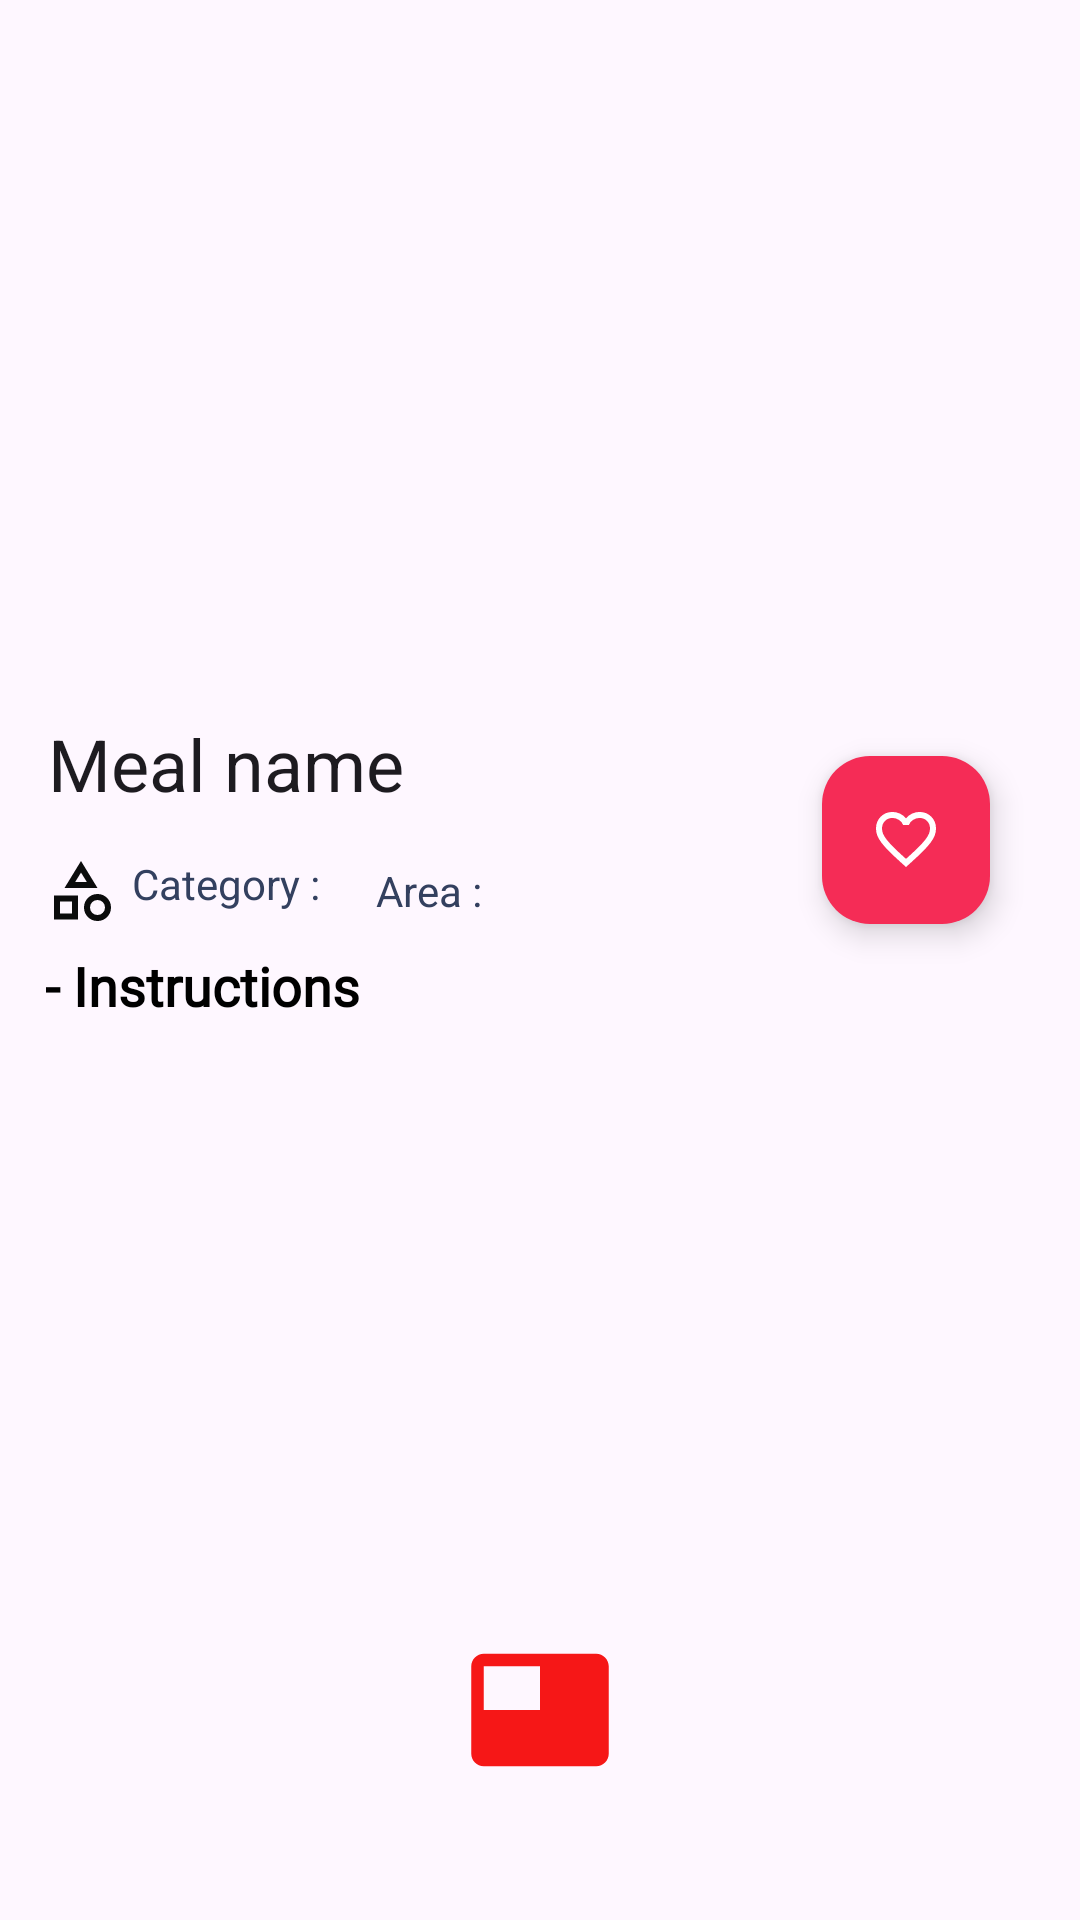

Produce the Android XML layout that renders to this screen, including the resource entries it uses.
<!-- AndroidManifest.xml: application theme Theme.DeliciousChickenFoodApp -->
<!-- res/layout/activity_meal.xml -->
<?xml version="1.0" encoding="utf-8"?>
<androidx.coordinatorlayout.widget.CoordinatorLayout xmlns:android="http://schemas.android.com/apk/res/android"
    xmlns:app="http://schemas.android.com/apk/res-auto"
    xmlns:tools="http://schemas.android.com/tools"
    android:id="@+id/details_root"
    android:layout_width="match_parent"
    android:layout_height="match_parent"
    tools:context=".activities.MealActivity">



    <com.google.android.material.appbar.AppBarLayout
        android:id="@+id/appBar"
        android:layout_width="match_parent"
        android:layout_height="280dp"
        android:fitsSystemWindows="true">

        <com.google.android.material.appbar.CollapsingToolbarLayout
            android:id="@+id/collapsing_toolbar"
            android:layout_width="match_parent"
            android:layout_height="match_parent"
            android:fitsSystemWindows="true"
            app:contentScrim="@color/accent"
            android:paddingBottom="20dp"
            app:layout_scrollFlags="scroll|snap|exitUntilCollapsed"
            app:title="Meal name">

            <ImageView
                android:id="@+id/img_meal_detail"
                android:layout_width="match_parent"
                android:layout_height="270dp"
                android:scaleType="centerCrop"
                app:layout_collapseMode="parallax" />

            <androidx.appcompat.widget.Toolbar
                android:id="@+id/toolbar"
                android:layout_width="match_parent"
                android:layout_height="?actionBarSize"
                app:layout_collapseMode="pin"
                app:titleTextColor="@color/white" />
        </com.google.android.material.appbar.CollapsingToolbarLayout>

    </com.google.android.material.appbar.AppBarLayout>

    <androidx.core.widget.NestedScrollView
        android:layout_width="match_parent"
        android:layout_height="match_parent"
        app:layout_behavior="com.google.android.material.appbar.AppBarLayout$ScrollingViewBehavior">

        <androidx.constraintlayout.widget.ConstraintLayout
            android:layout_width="match_parent"
            android:layout_height="match_parent"
            android:layout_marginTop="5dp"
            android:layout_marginBottom="45dp">

            <LinearLayout
                android:id="@+id/meal_info"
                android:layout_width="match_parent"
                android:layout_height="wrap_content"
                android:orientation="horizontal"
                app:layout_constraintStart_toStartOf="parent"
                app:layout_constraintTop_toTopOf="parent">

                <TextView
                    android:id="@+id/tvCategory"
                    android:layout_width="wrap_content"
                    android:layout_height="wrap_content"
                    android:layout_gravity="center"
                    android:layout_marginStart="15dp"
                    android:drawableLeft="@drawable/ic_categories"
                    android:drawablePadding="5dp"
                    android:text="Category : "
                    android:textColor="@color/g_black"
                    android:textSize="14sp"
                     />

                <TextView
                    android:id="@+id/tvArea"
                    android:layout_width="wrap_content"
                    android:layout_height="wrap_content"
                    android:layout_gravity="center"
                    android:layout_marginStart="15dp"
                    android:drawableLeft="@drawable/ic_location"
                    android:drawablePadding="5dp"
                    android:text="Area : "
                    android:textColor="@color/g_black"
                    android:textSize="14sp" />

            </LinearLayout>

            <TextView
                android:id="@+id/tvInstructions"
                android:layout_width="match_parent"
                android:layout_height="match_parent"
                android:layout_marginStart="15dp"
                android:layout_marginTop="10dp"
                android:fontFamily="@font/myfont"
                android:text="- Instructions"
                android:includeFontPadding="false"
                android:textColor="@color/black"
                android:textSize="18sp"
                android:textStyle="bold"
                app:layout_constraintEnd_toEndOf="parent"
                app:layout_constraintStart_toStartOf="parent"
                app:layout_constraintTop_toBottomOf="@id/meal_info" />

            <TextView
                android:id="@+id/tvInstructionsContent"
                android:layout_width="match_parent"
                android:layout_height="match_parent"
                android:layout_marginStart="20dp"
                android:textColor="@color/black"
                app:layout_constraintEnd_toEndOf="parent"
                app:layout_constraintStart_toStartOf="parent"
                app:layout_constraintTop_toBottomOf="@id/tvInstructions" />

        </androidx.constraintlayout.widget.ConstraintLayout>

    </androidx.core.widget.NestedScrollView>


    <LinearLayout
        android:layout_width="wrap_content"
        android:layout_height="wrap_content"
        android:layout_gravity="bottom|center_horizontal"
        android:layout_marginBottom="5dp"
        android:orientation="horizontal">


        <ImageView
            android:id="@+id/imgYouTube"
            android:layout_width="50dp"
            android:layout_height="50dp"
            android:layout_marginBottom="40dp"
            android:layout_gravity="center_horizontal"
            android:src="@drawable/ic_youtube" />


    </LinearLayout>

    <com.google.android.material.floatingactionbutton.FloatingActionButton
        android:id="@+id/btnAddToFav"
        android:layout_width="wrap_content"
        android:layout_height="wrap_content"
        android:layout_marginRight="30dp"
        android:baselineAlignBottom="false"
        android:clickable="true"
        android:src="@drawable/ic_faviroits"
        app:backgroundTint="@color/accent"
        app:fabSize="normal"
        app:layout_anchor="@id/appBar"
        app:layout_anchorGravity="bottom|end"
        app:tint="@color/white"/>

    <com.google.android.material.progressindicator.LinearProgressIndicator
        android:id="@+id/progressBar"
        android:layout_width="match_parent"
        android:layout_height="wrap_content"
        android:indeterminate="true"
        app:layout_anchor="@id/appBar"
        app:layout_anchorGravity="bottom|end"
        android:visibility="gone"/>

</androidx.coordinatorlayout.widget.CoordinatorLayout>
<!-- resources referenced by this layout -->
<resources>
  <color name="accent">#f52c56</color>
  <color name="black">#FF000000</color>
  <color name="g_black">#33405f</color>
  <color name="white">#FFFFFFFF</color>
  <!-- drawable ic_categories (drawable) -->
  <vector xmlns:android="http://schemas.android.com/apk/res/android"
      android:width="24dp"
      android:height="24dp"
      android:viewportWidth="960"
      android:viewportHeight="960">
    <path
        android:pathData="m260,440 l220,-360 220,360L260,440ZM700,880q-75,0 -127.5,-52.5T520,700q0,-75 52.5,-127.5T700,520q75,0 127.5,52.5T880,700q0,75 -52.5,127.5T700,880ZM120,860v-320h320v320L120,860ZM700,800q42,0 71,-29t29,-71q0,-42 -29,-71t-71,-29q-42,0 -71,29t-29,71q0,42 29,71t71,29ZM200,780h160v-160L200,620v160ZM402,360h156l-78,-126 -78,126ZM480,360ZM360,620ZM700,700Z"
        android:fillColor="#0B0C0C"/>
  </vector>
  <!-- drawable ic_faviroits (drawable) -->
  <vector xmlns:android="http://schemas.android.com/apk/res/android"
      android:width="24dp"
      android:height="24dp"
      android:viewportWidth="960"
      android:viewportHeight="960">
    <path
        android:pathData="m480,840 l-58,-52q-101,-91 -167,-157T150,512.5Q111,460 95.5,416T80,326q0,-94 63,-157t157,-63q52,0 99,22t81,62q34,-40 81,-62t99,-22q94,0 157,63t63,157q0,46 -15.5,90T810,512.5Q771,565 705,631T538,788l-58,52ZM480,732q96,-86 158,-147.5t98,-107q36,-45.5 50,-81t14,-70.5q0,-60 -40,-100t-100,-40q-47,0 -87,26.5T518,280h-76q-15,-41 -55,-67.5T300,186q-60,0 -100,40t-40,100q0,35 14,70.5t50,81q36,45.5 98,107T480,732ZM480,459Z"
        android:fillColor="#0B0C0C"/>
  </vector>
  <!-- drawable ic_youtube (drawable) -->
  <vector xmlns:android="http://schemas.android.com/apk/res/android" android:autoMirrored="true" android:height="24dp" android:tint="#F61717" android:viewportHeight="24" android:viewportWidth="24" android:width="24dp">
        
      <path android:fillColor="@android:color/white" android:pathData="M21,3L3,3c-1.1,0 -2,0.9 -2,2v14c0,1.1 0.9,2 2,2h18c1.1,0 2,-0.9 2,-2L23,5c0,-1.1 -0.9,-2 -2,-2zM12,12L3,12L3,5h9v7z"/>
      
  </vector>
  <style name="Theme.DeliciousChickenFoodApp" parent="Base.Theme.DeliciousChickenFoodApp" />
  <style name="Base.Theme.DeliciousChickenFoodApp" parent="Theme.Material3.DayNight.NoActionBar">
          <item name="colorPrimary">@color/primary</item>
          <item name="colorPrimaryVariant">@color/primary</item>
          <item name="colorOnPrimary">@color/accent</item>
          
          <item name="colorSecondary">@color/teal_200</item>
          <item name="colorSecondaryVariant">@color/teal_700</item>
          <item name="colorOnSecondary">@color/black</item>
          
          <item name="android:statusBarColor" tools:targetApi="l">@color/white</item>
          <item name="android:windowLightStatusBar" tools:ignore="NewApi">true</item>
          
      </style>
  <color name="primary">#f52c56</color>
  <color name="teal_200">#FF03DAC5</color>
  <color name="teal_700">#FF018786</color>
</resources>
